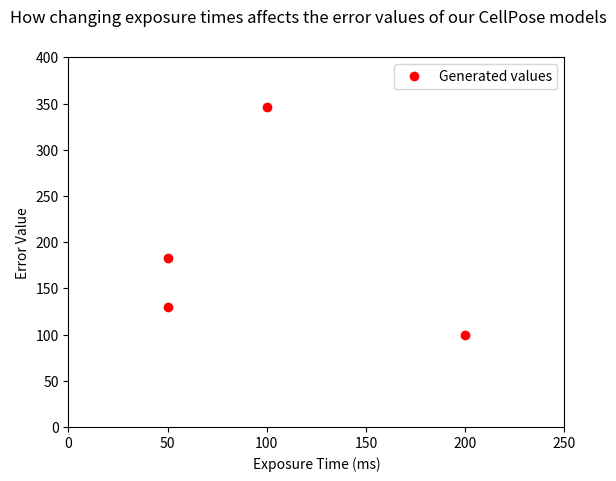

Reproduce this figure in Python.
#%%
import matplotlib.pyplot as plt 
#%%
plt.plot([50, 50, 100, 200], [183, 130, 346, 100], 'ro')
#plt.plot([50, 100, 200], [130, 115, 100])
plt.axis([0, 250, 0, 400])
plt.xlabel('Exposure Time (ms)')
plt.ylabel('Error Value')
# label = "Actual values"
# label = "Theoretical values"
plt.suptitle('How changing exposure times affects the error values of our CellPose models')
# plt.legend(label)
location = 0 # For the best location
legend_drawn_flag = True
plt.legend(["Generated values", "Expected values"], loc=1, frameon=legend_drawn_flag)
plt.show()
